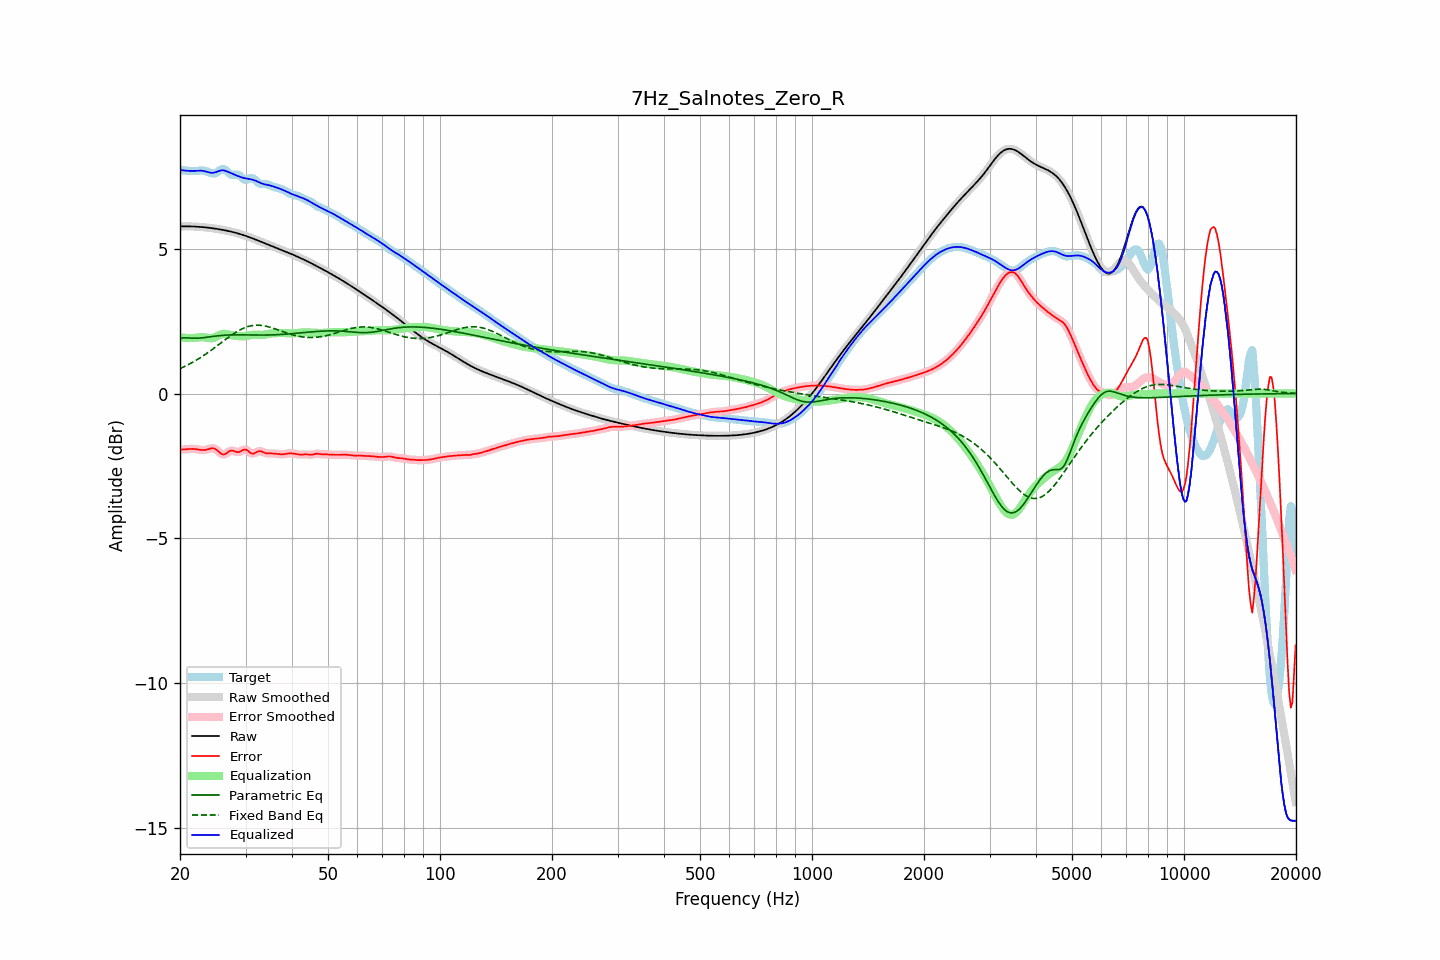

The file beside this chart, header and first rows:
frequency, raw, error, smoothed, error_smoothed, equalization, parametric_eq, fixed_band_eq, equalized_raw, equalized_smoothed, target
20.00, 5.77, -1.94, 5.77, -1.94, 1.95, 1.89, 0.86, 7.72, 7.72, 7.71
20.20, 5.77, -1.94, 5.77, -1.94, 1.94, 1.91, 0.88, 7.71, 7.71, 7.71
20.40, 5.77, -1.93, 5.77, -1.93, 1.93, 1.92, 0.91, 7.71, 7.71, 7.71
20.61, 5.77, -1.93, 5.77, -1.93, 1.92, 1.93, 0.94, 7.70, 7.70, 7.71
20.81, 5.77, -1.92, 5.77, -1.92, 1.92, 1.93, 0.96, 7.70, 7.70, 7.70
21.02, 5.77, -1.92, 5.77, -1.92, 1.92, 1.92, 0.99, 7.69, 7.69, 7.69
21.23, 5.77, -1.91, 5.77, -1.91, 1.92, 1.92, 1.02, 7.69, 7.69, 7.69
21.44, 5.77, -1.91, 5.77, -1.91, 1.92, 1.91, 1.05, 7.69, 7.69, 7.68
21.66, 5.77, -1.91, 5.77, -1.91, 1.92, 1.91, 1.08, 7.69, 7.69, 7.68
21.87, 5.77, -1.92, 5.77, -1.92, 1.92, 1.91, 1.11, 7.69, 7.69, 7.68
22.09, 5.76, -1.92, 5.76, -1.92, 1.93, 1.91, 1.15, 7.69, 7.69, 7.69
22.31, 5.76, -1.93, 5.76, -1.93, 1.93, 1.91, 1.18, 7.69, 7.69, 7.69
22.54, 5.76, -1.94, 5.76, -1.94, 1.94, 1.91, 1.21, 7.70, 7.70, 7.70
22.76, 5.75, -1.95, 5.75, -1.95, 1.94, 1.92, 1.25, 7.70, 7.70, 7.70
22.99, 5.75, -1.95, 5.75, -1.95, 1.94, 1.92, 1.29, 7.69, 7.69, 7.70
23.22, 5.74, -1.95, 5.74, -1.95, 1.94, 1.93, 1.32, 7.68, 7.68, 7.70
23.45, 5.74, -1.95, 5.74, -1.95, 1.93, 1.94, 1.36, 7.67, 7.67, 7.68
23.69, 5.73, -1.93, 5.73, -1.93, 1.92, 1.95, 1.40, 7.65, 7.65, 7.66
23.92, 5.72, -1.92, 5.72, -1.92, 1.91, 1.95, 1.44, 7.64, 7.64, 7.64
24.16, 5.72, -1.90, 5.72, -1.90, 1.91, 1.96, 1.48, 7.62, 7.62, 7.62
24.40, 5.71, -1.89, 5.71, -1.89, 1.91, 1.97, 1.52, 7.62, 7.62, 7.60
24.65, 5.70, -1.89, 5.70, -1.89, 1.92, 1.98, 1.56, 7.63, 7.63, 7.59
24.89, 5.69, -1.91, 5.69, -1.92, 1.95, 1.98, 1.60, 7.64, 7.64, 7.61
25.14, 5.69, -1.95, 5.69, -1.96, 1.98, 1.99, 1.64, 7.66, 7.66, 7.64
25.39, 5.68, -2.00, 5.68, -2.00, 2.01, 2.00, 1.68, 7.68, 7.68, 7.68
25.65, 5.67, -2.05, 5.67, -2.05, 2.03, 2.00, 1.73, 7.70, 7.70, 7.72
25.91, 5.66, -2.09, 5.66, -2.09, 2.05, 2.01, 1.77, 7.71, 7.71, 7.75
26.16, 5.65, -2.11, 5.65, -2.10, 2.06, 2.01, 1.81, 7.71, 7.71, 7.76
26.43, 5.64, -2.10, 5.64, -2.09, 2.06, 2.01, 1.85, 7.70, 7.70, 7.73
26.69, 5.62, -2.06, 5.62, -2.06, 2.05, 2.02, 1.89, 7.68, 7.68, 7.69
26.96, 5.61, -2.02, 5.61, -2.02, 2.04, 2.02, 1.93, 7.65, 7.65, 7.63
27.23, 5.60, -1.98, 5.60, -1.99, 2.02, 2.02, 1.97, 7.63, 7.63, 7.58
27.50, 5.59, -1.97, 5.59, -1.97, 2.01, 2.02, 2.01, 7.60, 7.60, 7.56
27.77, 5.57, -1.98, 5.57, -1.98, 2.00, 2.02, 2.05, 7.58, 7.58, 7.55
28.05, 5.56, -1.99, 5.56, -2.00, 1.99, 2.03, 2.09, 7.55, 7.55, 7.55
28.33, 5.55, -2.02, 5.55, -2.01, 1.99, 2.03, 2.12, 7.53, 7.53, 7.56
28.62, 5.53, -2.03, 5.53, -2.02, 1.98, 2.03, 2.16, 7.51, 7.51, 7.56
28.90, 5.51, -2.02, 5.51, -2.01, 1.98, 2.03, 2.19, 7.49, 7.49, 7.53
29.19, 5.50, -1.99, 5.50, -1.99, 1.98, 2.03, 2.22, 7.47, 7.47, 7.49
29.48, 5.48, -1.95, 5.48, -1.96, 1.98, 2.03, 2.24, 7.46, 7.46, 7.43
29.78, 5.46, -1.94, 5.46, -1.94, 1.98, 2.02, 2.27, 7.44, 7.44, 7.40
30.08, 5.44, -1.94, 5.44, -1.94, 1.99, 2.02, 2.29, 7.43, 7.43, 7.38
30.38, 5.42, -1.97, 5.42, -1.97, 2.00, 2.02, 2.31, 7.42, 7.42, 7.39
30.68, 5.40, -2.02, 5.40, -2.01, 2.01, 2.02, 2.32, 7.41, 7.41, 7.42
30.99, 5.38, -2.06, 5.38, -2.05, 2.02, 2.02, 2.34, 7.40, 7.40, 7.44
31.30, 5.36, -2.08, 5.36, -2.07, 2.03, 2.02, 2.35, 7.39, 7.39, 7.44
31.61, 5.34, -2.07, 5.34, -2.07, 2.03, 2.02, 2.35, 7.37, 7.37, 7.41
31.93, 5.32, -2.04, 5.32, -2.04, 2.03, 2.02, 2.36, 7.35, 7.35, 7.36
32.24, 5.30, -2.01, 5.30, -2.01, 2.03, 2.02, 2.36, 7.33, 7.33, 7.31
32.57, 5.27, -1.99, 5.27, -1.99, 2.03, 2.02, 2.36, 7.30, 7.30, 7.26
32.89, 5.25, -1.99, 5.25, -1.99, 2.02, 2.02, 2.36, 7.28, 7.28, 7.24
33.22, 5.23, -2.01, 5.23, -2.01, 2.02, 2.02, 2.35, 7.25, 7.25, 7.24
33.55, 5.21, -2.03, 5.21, -2.03, 2.03, 2.02, 2.34, 7.23, 7.23, 7.24
33.89, 5.18, -2.06, 5.18, -2.05, 2.04, 2.02, 2.33, 7.22, 7.22, 7.24
34.23, 5.16, -2.07, 5.16, -2.07, 2.05, 2.02, 2.32, 7.21, 7.21, 7.23
34.57, 5.14, -2.07, 5.14, -2.07, 2.06, 2.02, 2.30, 7.20, 7.20, 7.21
34.92, 5.12, -2.07, 5.12, -2.07, 2.07, 2.02, 2.29, 7.19, 7.19, 7.19
35.27, 5.09, -2.07, 5.09, -2.07, 2.08, 2.02, 2.27, 7.17, 7.17, 7.16
35.62, 5.07, -2.07, 5.07, -2.07, 2.08, 2.03, 2.25, 7.15, 7.15, 7.14
35.97, 5.05, -2.08, 5.05, -2.08, 2.08, 2.03, 2.24, 7.13, 7.13, 7.13
... 635 more rows
